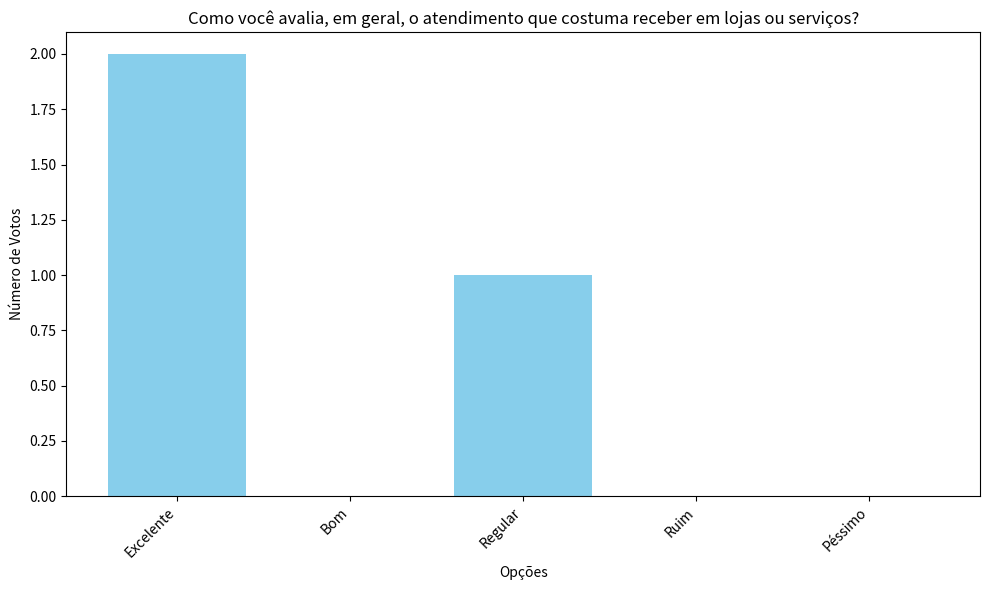
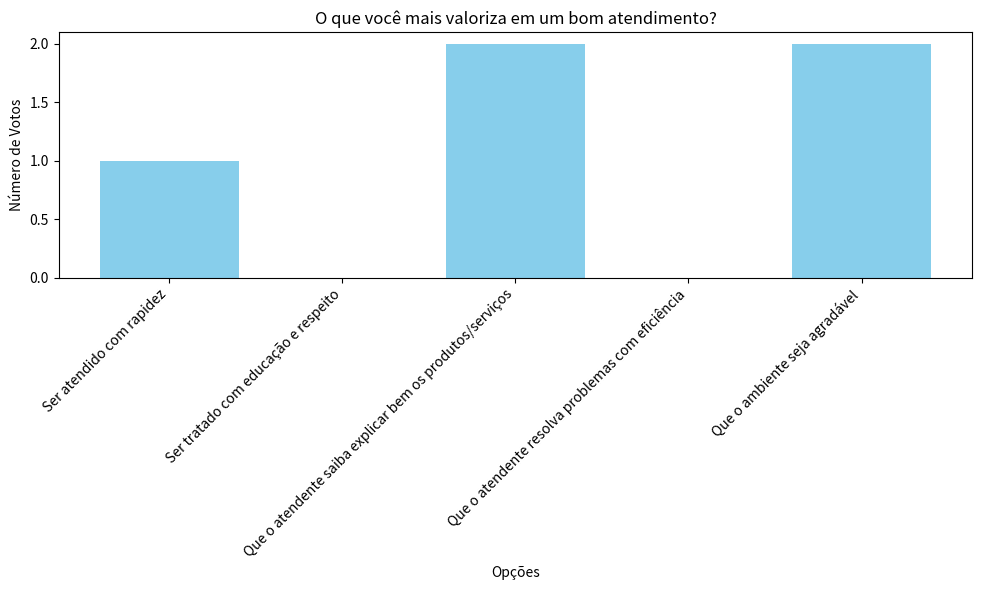
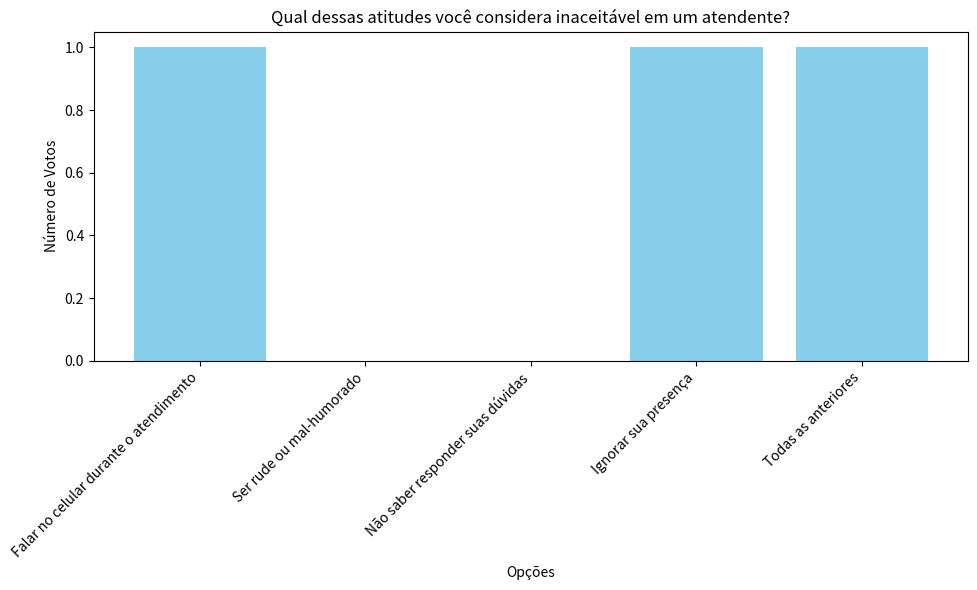
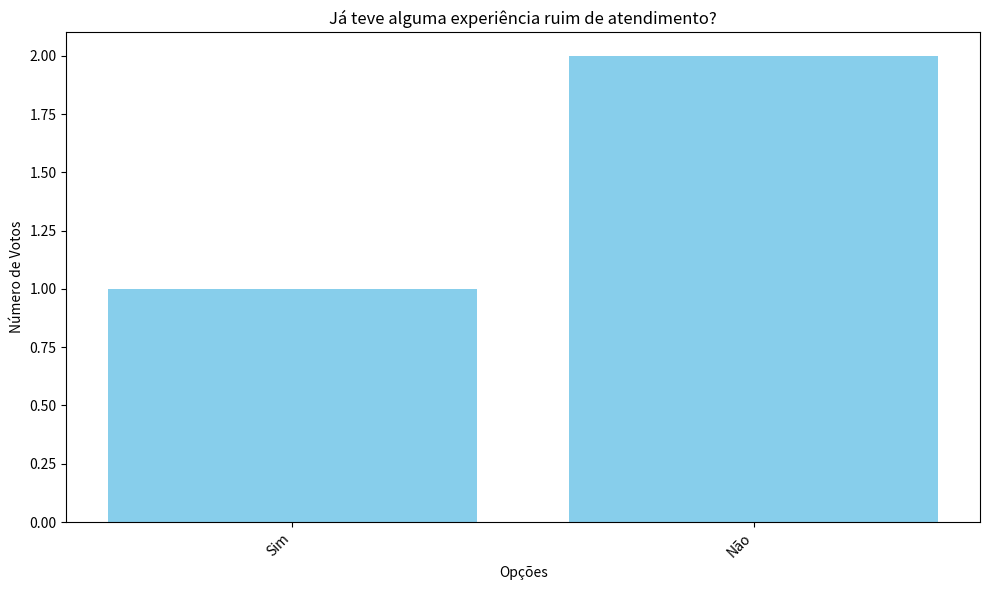
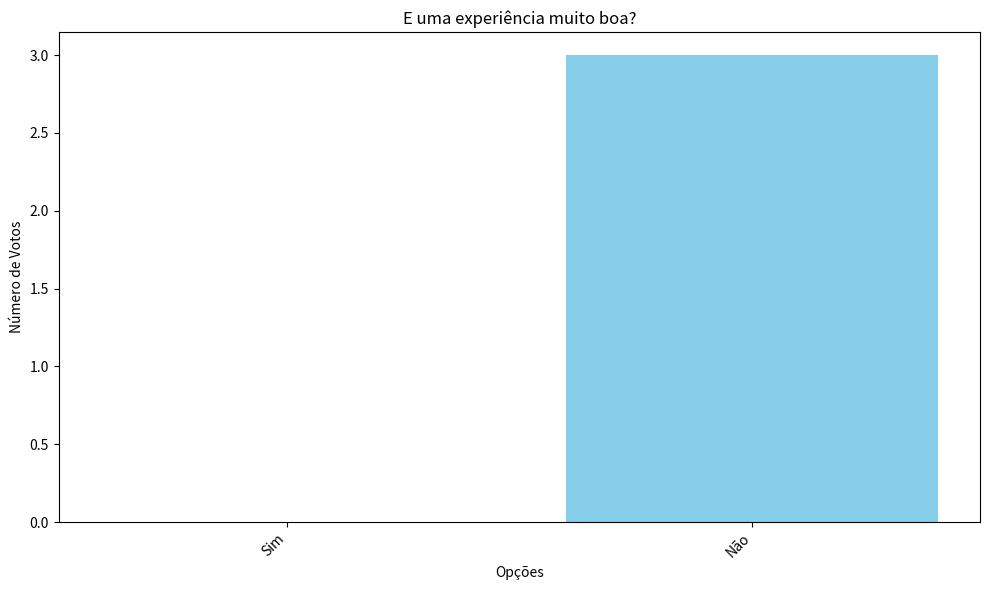
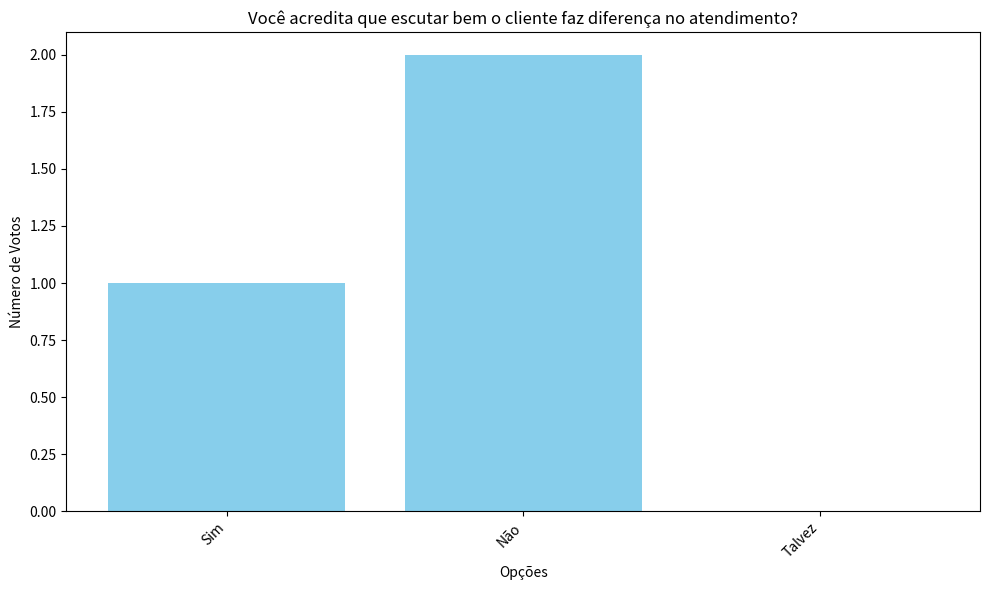
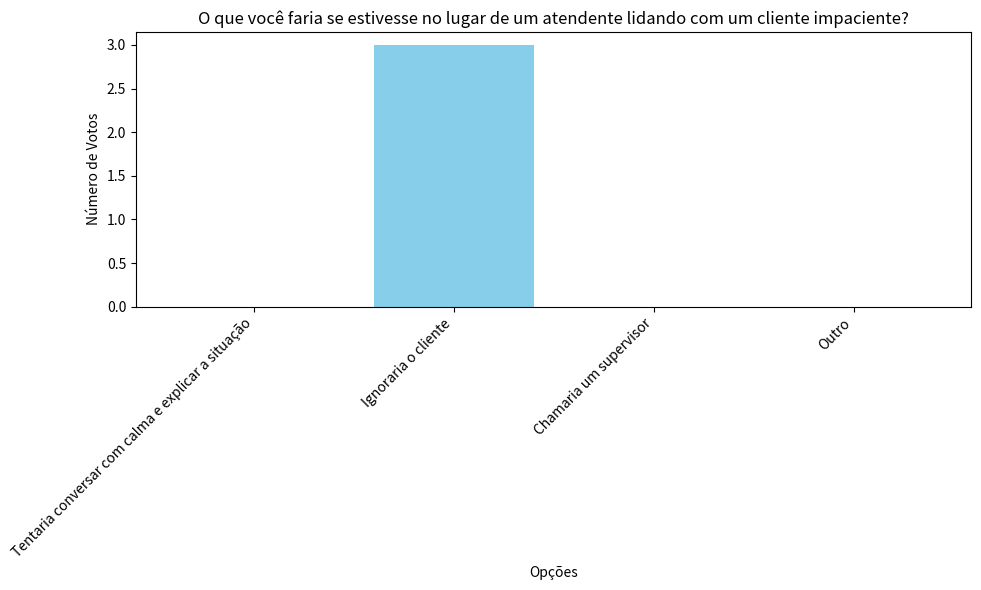
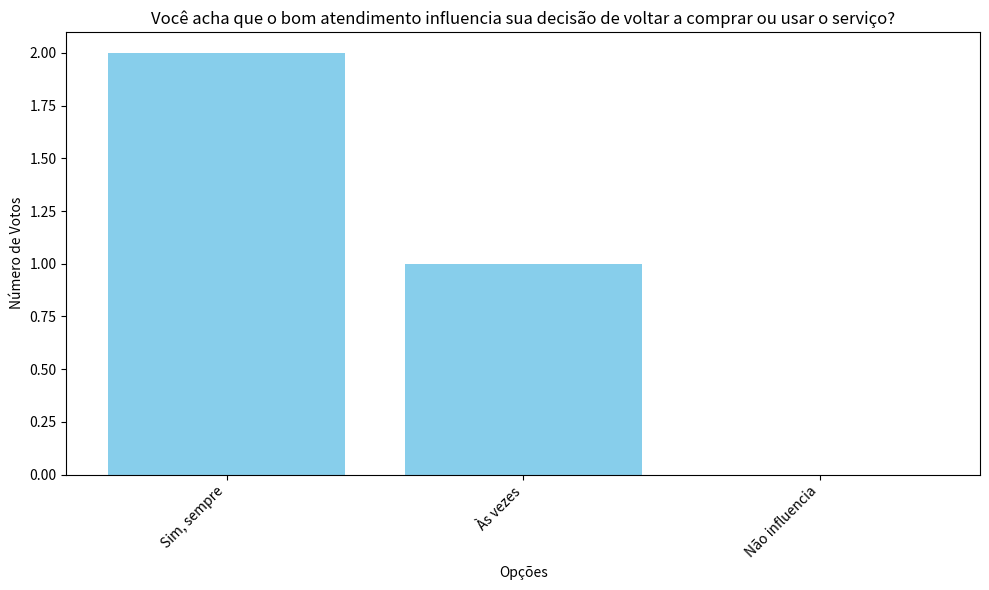
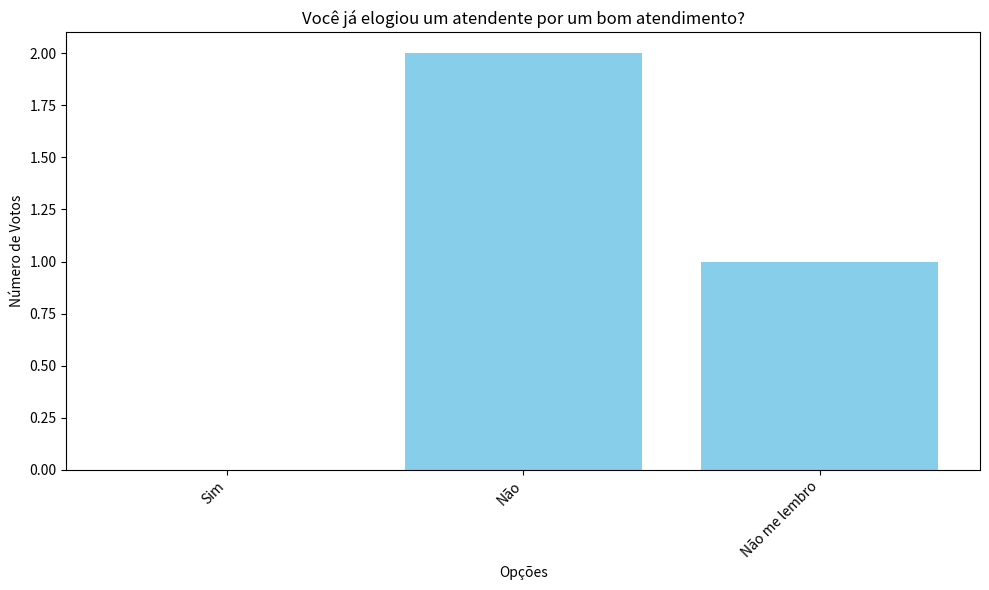
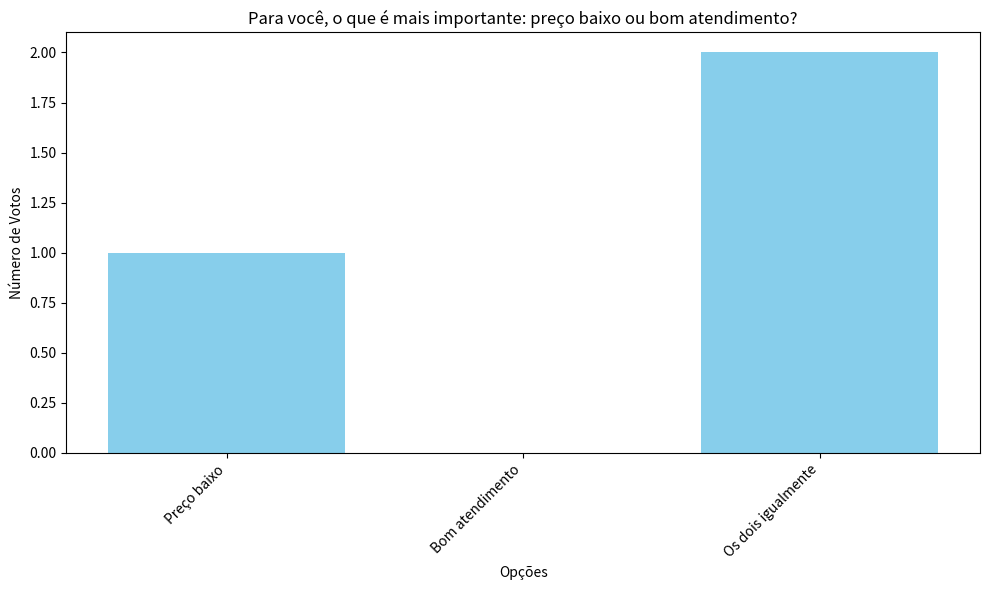

Write Python code to recreate these figures, in order.
import random
import matplotlib.pyplot as plt
import pandas as pd

# Definindo TODAS as perguntas e opções
perguntas = {
    "avaliacao_atendimento": {
        "pergunta": "Como você avalia, em geral, o atendimento que costuma receber em lojas ou serviços?",
        "opcoes": ["Excelente", "Bom", "Regular", "Ruim", "Péssimo"]
    },
    "valoriza_atendimento": {
        "pergunta": "O que você mais valoriza em um bom atendimento?",
        "opcoes": ["Ser atendido com rapidez", "Ser tratado com educação e respeito", "Que o atendente saiba explicar bem os produtos/serviços", "Que o atendente resolva problemas com eficiência", "Que o ambiente seja agradável"],
        "multipla_escolha": True
    },
    "atitude_inaceitavel": {
        "pergunta": "Qual dessas atitudes você considera inaceitável em um atendente?",
        "opcoes": ["Falar no celular durante o atendimento", "Ser rude ou mal-humorado", "Não saber responder suas dúvidas", "Ignorar sua presença", "Todas as anteriores"]
    },
    "experiencia_ruim": {
        "pergunta": "Já teve alguma experiência ruim de atendimento?",
        "opcoes": ["Sim", "Não"]
    },
    "experiencia_boa": {
        "pergunta": "E uma experiência muito boa?",
        "opcoes": ["Sim", "Não"]
    },
    "escutar_cliente": {
        "pergunta": "Você acredita que escutar bem o cliente faz diferença no atendimento?",
        "opcoes": ["Sim", "Não", "Talvez"]
    },
    "lidar_cliente_impaciente": {
        "pergunta": "O que você faria se estivesse no lugar de um atendente lidando com um cliente impaciente?",
        "opcoes": ["Tentaria conversar com calma e explicar a situação", "Ignoraria o cliente", "Chamaria um supervisor", "Outro"]
    },
    "influencia_decisao": {
        "pergunta": "Você acha que o bom atendimento influencia sua decisão de voltar a comprar ou usar o serviço?",
        "opcoes": ["Sim, sempre", "Às vezes", "Não influencia"]
    },
    "elogiou_atendente": {
        "pergunta": "Você já elogiou um atendente por um bom atendimento?",
        "opcoes": ["Sim", "Não", "Não me lembro"]
    },
    "preco_vs_atendimento": {
        "pergunta": "Para você, o que é mais importante: preço baixo ou bom atendimento?",
        "opcoes": ["Preço baixo", "Bom atendimento", "Os dois igualmente"]
    }
}

# Número de votos a simular
num_votos = 3

# Dicionário para armazenar os resultados
resultados = {}
for chave in perguntas.keys():
    resultados[chave] = {opcao: 0 for opcao in perguntas[chave]["opcoes"]}

# Simular os votos
for _ in range(num_votos):
    for chave, info in perguntas.items():
        if info.get("multipla_escolha"):
            # Escolhe aleatoriamente até 2 opções (conforme a pergunta)
            num_escolhas = random.randint(1, 2)
            opcoes_escolhidas = random.sample(info["opcoes"], k=num_escolhas)
            for opcao in opcoes_escolhidas:
                resultados[chave][opcao] += 1
        else:
            # Escolhe uma única opção
            opcao_escolhida = random.choice(info["opcoes"])
            resultados[chave][opcao_escolhida] += 1

# Exibir os resultados e gerar os gráficos
for chave, dados in resultados.items():
    print(f"\n--- Resultados para a pergunta: '{perguntas[chave]['pergunta']}' ---")
    
    # Criar um DataFrame para facilitar a visualização e a plotagem
    df = pd.DataFrame(list(dados.items()), columns=['Opção', 'Votos'])
    print(df)
    
    # Gerar o gráfico
    plt.figure(figsize=(10, 6))
    plt.bar(df['Opção'], df['Votos'], color='skyblue')
    
    plt.title(perguntas[chave]['pergunta'])
    plt.xlabel('Opções')
    plt.ylabel('Número de Votos')
    plt.xticks(rotation=45, ha='right')
    plt.tight_layout()
    plt.show()